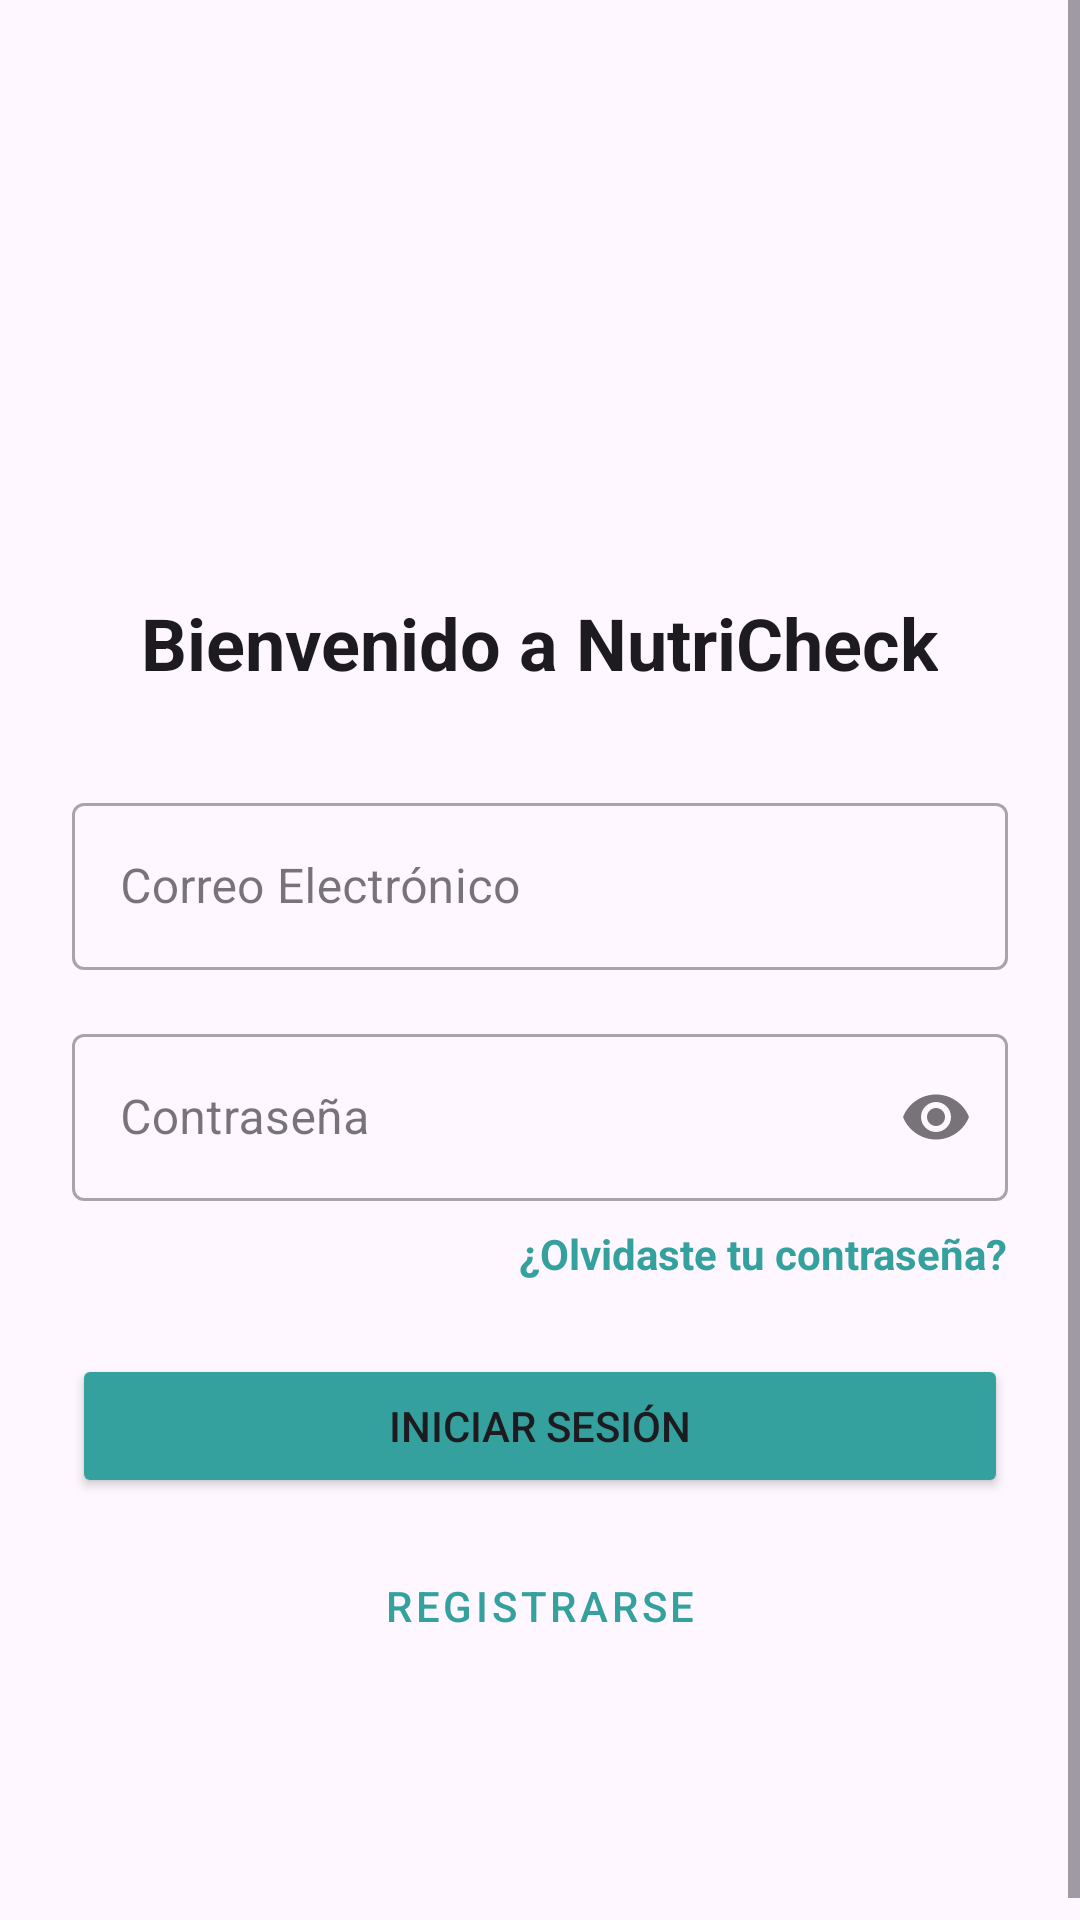

Reconstruct the res/layout file that produces this screen, plus the resources it refers to.
<!-- AndroidManifest.xml: application theme Theme.NutricheckProject -->
<!-- res/layout/fragment_login.xml -->
<?xml version="1.0" encoding="utf-8"?>
<ScrollView xmlns:android="http://schemas.android.com/apk/res/android"
    xmlns:app="http://schemas.android.com/apk/res-auto"
    xmlns:tools="http://schemas.android.com/tools"
    android:layout_width="match_parent"
    android:layout_height="match_parent"
    android:fillViewport="true"
    tools:context=".ui.LoginFragment">

    <LinearLayout
        android:layout_width="match_parent"
        android:layout_height="wrap_content"
        android:gravity="center"
        android:orientation="vertical"
        android:padding="24dp">

        <ImageView
            android:layout_width="150dp"
            android:layout_height="150dp"
            android:src="@drawable/nutrichecklogo_letras"
            android:layout_marginBottom="24dp"
            android:contentDescription="@null" />

        <TextView
            android:layout_width="wrap_content"
            android:layout_height="wrap_content"
            android:text="@string/login_title"
            android:textAppearance="@style/TextAppearance.MaterialComponents.Headline5"
            android:textStyle="bold"
            android:layout_marginBottom="32dp" />

        <com.google.android.material.textfield.TextInputLayout
            style="@style/Widget.MaterialComponents.TextInputLayout.OutlinedBox"
            android:layout_width="match_parent"
            android:layout_height="wrap_content"
            android:hint="@string/email_hint"
            >

            <com.google.android.material.textfield.TextInputEditText
                android:id="@+id/et_email"
                android:layout_width="match_parent"
                android:layout_height="wrap_content"
                android:inputType="textEmailAddress" />
        </com.google.android.material.textfield.TextInputLayout>

        <com.google.android.material.textfield.TextInputLayout
            style="@style/Widget.MaterialComponents.TextInputLayout.OutlinedBox"
            android:layout_width="match_parent"
            android:layout_height="wrap_content"
            android:layout_marginTop="16dp"
            android:hint="@string/password_hint"
            app:endIconMode="password_toggle"
            >

            <com.google.android.material.textfield.TextInputEditText
                android:id="@+id/et_password"
                android:layout_width="match_parent"
                android:layout_height="wrap_content"
                android:inputType="textPassword" />
        </com.google.android.material.textfield.TextInputLayout>

        <TextView
            android:id="@+id/tv_forgot_password"
            android:layout_width="wrap_content"
            android:layout_height="wrap_content"
            android:layout_gravity="end"
            android:layout_marginTop="8dp"
            android:text="@string/btn_forgot_pass"
            android:textColor="@color/app_color"
            android:textStyle="bold" />

        <Button
            android:id="@+id/btn_login"
            android:layout_width="match_parent"
            android:layout_height="wrap_content"
            android:layout_marginTop="24dp"
            android:backgroundTint="@color/app_color"
            android:padding="12dp"
            android:text="@string/btn_login" />

        <Button
            android:id="@+id/btn_register"
            style="@style/Widget.MaterialComponents.Button.OutlinedButton"
            android:layout_width="match_parent"
            android:layout_height="wrap_content"
            android:layout_marginTop="12dp"
            android:padding="12dp"
            android:text="@string/btn_register"
            android:textColor="@color/app_color"
            app:strokeColor="@color/app_color" />

        <ProgressBar
            android:id="@+id/progressBar"
            android:layout_width="wrap_content"
            android:layout_height="wrap_content"
            android:layout_marginTop="16dp"
            android:visibility="invisible" />

    </LinearLayout>
</ScrollView>
<!-- resources referenced by this layout -->
<resources>
  <color name="app_color">#34A19E</color>
  <string name="btn_forgot_pass">¿Olvidaste tu contraseña?</string>
  <string name="btn_login">Iniciar Sesión</string>
  <string name="btn_register">Registrarse</string>
  <string name="email_hint">Correo Electrónico</string>
  <string name="login_title">Bienvenido a NutriCheck</string>
  <string name="password_hint">Contraseña</string>
  <style name="Theme.NutricheckProject" parent="Base.Theme.NutricheckProject" />
  <style name="Base.Theme.NutricheckProject" parent="Theme.Material3.DayNight.NoActionBar">
          
          <item name="colorPrimary">@color/app_color</item>
      </style>
</resources>
